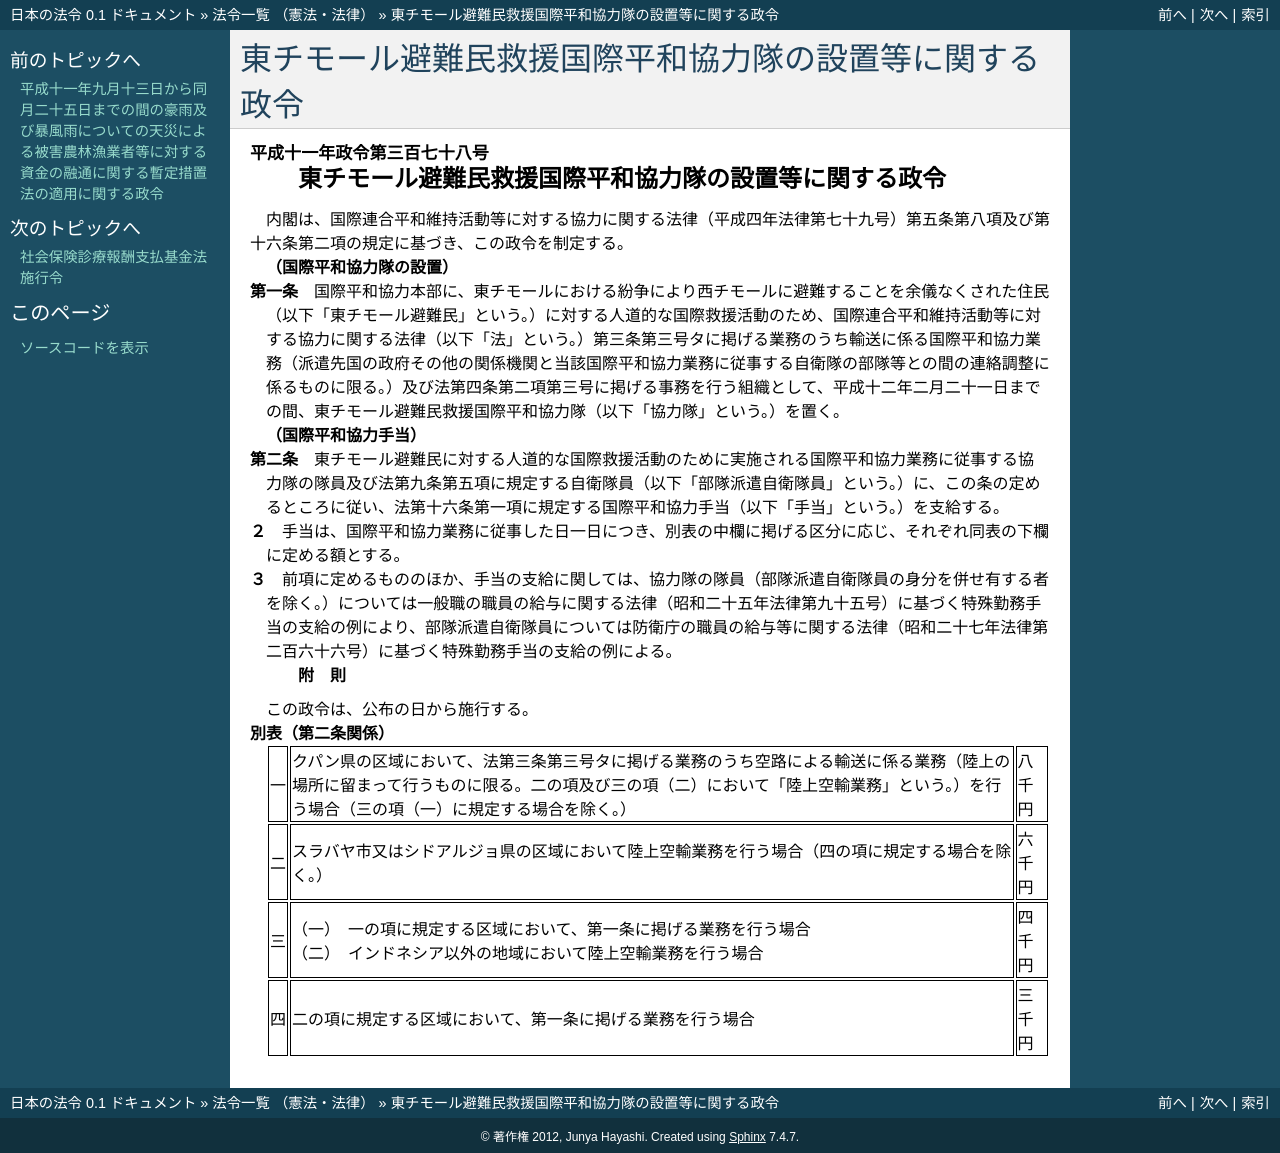

repository: ledmonster/japanese-law · page: doc/411/411CO0000000378_19991122_000000000000000.html · generator: sphinx

.. _411CO0000000378_19991122_000000000000000:

:orphan:

======================================================
東チモール避難民救援国際平和協力隊の設置等に関する政令
======================================================

.. raw:: html
    
    
    <main id="contentsLaw" class="active">
    <div id="innerDocument" class="active">
    
    
    
    
    <div style="margin-bottom: 12px;">
    <div id="lawTitleNo" style="font-size: 1.067rem; font-weight: bold;" class="_shokanBoxParent">平成十一年政令第三百七十八号<div class="_shokanBox"></div>
    <div class="_inyoBox" id="_inyo_"></div>
    </div>
    <div id="lawTitle" style="margin-left: 3rem; font-size: 1.5rem; font-weight: bold; line-height: 1.25em;" class="_shokanBoxParent">
    <span data-xpath="">東チモール避難民救援国際平和協力隊の設置等に関する政令</span><div class="_shokanBox" id="_shokan_"><div class="_shokanBtnIcons"></div></div>
    <div class="_inyoBox" id="_inyo_"></div>
    </div>
    </div><section id="EnactStatement" class="active EnactStatement"><div class="_div_EnactStatement _shokanBoxParent" style="text-indent: 1em;">
    <span data-xpath="">内閣は、国際連合平和維持活動等に対する協力に関する法律（平成四年法律第七十九号）第五条第八項及び第十六条第二項の規定に基づき、この政令を制定する。</span><div class="_shokanBox" id="_shokan_"><div class="_shokanBtnIcons"></div></div>
    <div class="_inyoBox" id="_inyo_"></div>
    </div></section><section id="MainProvision" class="active MainProvision"><section id="" class="active Article"><div style="margin-left: 1em; font-weight: bold;" class="_div_ArticleCaption _shokanBoxParent">
    <span data-xpath="">（国際平和協力隊の設置）</span><div class="_shokanBox" id="_shokan_"><div class="_shokanBtnIcons"></div></div>
    <div class="_inyoBox" id="_inyo_"></div>
    </div>
    <div style="margin-left: 1em; text-indent: -1em;" id="" class="_div_ArticleTitle _shokanBoxParent">
    <span style="font-weight: bold;">第一条</span>　<span data-xpath="">国際平和協力本部に、東チモールにおける紛争により西チモールに避難することを余儀なくされた住民（以下「東チモール避難民」という。）に対する人道的な国際救援活動のため、国際連合平和維持活動等に対する協力に関する法律（以下「法」という。）第三条第三号タに掲げる業務のうち輸送に係る国際平和協力業務（派遣先国の政府その他の関係機関と当該国際平和協力業務に従事する自衛隊の部隊等との間の連絡調整に係るものに限る。）及び法第四条第二項第三号に掲げる事務を行う組織として、平成十二年二月二十一日までの間、東チモール避難民救援国際平和協力隊（以下「協力隊」という。）を置く。</span><div class="_shokanBox" id="_shokan_"><div class="_shokanBtnIcons"></div></div>
    <div class="_inyoBox" id="_inyo_"></div>
    </div></section><section id="" class="active Article"><div style="margin-left: 1em; font-weight: bold;" class="_div_ArticleCaption _shokanBoxParent">
    <span data-xpath="">（国際平和協力手当）</span><div class="_shokanBox" id="_shokan_"><div class="_shokanBtnIcons"></div></div>
    <div class="_inyoBox" id="_inyo_"></div>
    </div>
    <div style="margin-left: 1em; text-indent: -1em;" id="" class="_div_ArticleTitle _shokanBoxParent">
    <span style="font-weight: bold;">第二条</span>　<span data-xpath="">東チモール避難民に対する人道的な国際救援活動のために実施される国際平和協力業務に従事する協力隊の隊員及び法第九条第五項に規定する自衛隊員（以下「部隊派遣自衛隊員」という。）に、この条の定めるところに従い、法第十六条第一項に規定する国際平和協力手当（以下「手当」という。）を支給する。</span><div class="_shokanBox" id="_shokan_"><div class="_shokanBtnIcons"></div></div>
    <div class="_inyoBox" id="_inyo_"></div>
    </div>
    <div style="margin-left: 1em; text-indent: -1em;" class="_div_ParagraphSentence _shokanBoxParent">
    <span style="font-weight: bold;">２</span>　<span data-xpath="">手当は、国際平和協力業務に従事した日一日につき、別表の中欄に掲げる区分に応じ、それぞれ同表の下欄に定める額とする。</span><div class="_shokanBox" id="_shokan_"><div class="_shokanBtnIcons"></div></div>
    <div class="_inyoBox" id="_inyo_"></div>
    </div>
    <div style="margin-left: 1em; text-indent: -1em;" class="_div_ParagraphSentence _shokanBoxParent">
    <span style="font-weight: bold;">３</span>　<span data-xpath="">前項に定めるもののほか、手当の支給に関しては、協力隊の隊員（部隊派遣自衛隊員の身分を併せ有する者を除く。）については一般職の職員の給与に関する法律（昭和二十五年法律第九十五号）に基づく特殊勤務手当の支給の例により、部隊派遣自衛隊員については防衛庁の職員の給与等に関する法律（昭和二十七年法律第二百六十六号）に基づく特殊勤務手当の支給の例による。</span><div class="_shokanBox" id="_shokan_"><div class="_shokanBtnIcons"></div></div>
    <div class="_inyoBox" id="_inyo_"></div>
    </div></section></section><section id="" class="active SupplProvision"><div class="_div_SupplProvisionLabel SupplProvisionLabel _shokanBoxParent" style="margin-bottom: 10px; margin-left: 3em; font-weight: bold;">
    <span data-xpath="">附　則</span><div class="_shokanBox" id="_shokan_"><div class="_shokanBtnIcons"></div></div>
    <div class="_inyoBox" id="_inyo_"></div>
    </div>
    <section class="active Paragraph"><div style="text-indent: 1em;" class="_div_ParagraphSentence _shokanBoxParent">
    <span data-xpath="">この政令は、公布の日から施行する。</span><div class="_shokanBox" id="_shokan_"><div class="_shokanBtnIcons"></div></div>
    <div class="_inyoBox" id="_inyo_"></div>
    </div></section></section><section id="" class="active AppdxTable"><div style="font-weight:600;" class="_div_AppdxTableTitle _shokanBoxParent">別表（第二条関係）<div class="_shokanBox" id="_shokan_"><div class="_shokanBtnIcons"></div></div>
    <div class="_inyoBox" id="_inyo_"></div>
    </div>
    <div class="_shokanBoxParent">
    <table class="Table" style="margin-left: 1em;">
    <tr class="TableRow">
    <td style="border-top: black solid 1px; border-bottom: black solid 1px; border-left: black solid 1px; border-right: black solid 1px;" class="col-pad"><div><span data-xpath="">一</span></div></td>
    <td style="border-top: black solid 1px; border-bottom: black solid 1px; border-left: black solid 1px; border-right: black solid 1px;" class="col-pad"><div><span data-xpath="">クパン県の区域において、法第三条第三号タに掲げる業務のうち空路による輸送に係る業務（陸上の場所に留まって行うものに限る。二の項及び三の項（二）において「陸上空輸業務」という。）を行う場合（三の項（一）に規定する場合を除く。）</span></div></td>
    <td style="border-top: black solid 1px; border-bottom: black solid 1px; border-left: black solid 1px; border-right: black solid 1px;" class="col-pad"><div><span data-xpath="">八千円</span></div></td>
    </tr>
    <tr class="TableRow">
    <td style="border-top: black solid 1px; border-bottom: black solid 1px; border-left: black solid 1px; border-right: black solid 1px;" class="col-pad"><div><span data-xpath="">二</span></div></td>
    <td style="border-top: black solid 1px; border-bottom: black solid 1px; border-left: black solid 1px; border-right: black solid 1px;" class="col-pad"><div><span data-xpath="">スラバヤ市又はシドアルジョ県の区域において陸上空輸業務を行う場合（四の項に規定する場合を除く。）</span></div></td>
    <td style="border-top: black solid 1px; border-bottom: black solid 1px; border-left: black solid 1px; border-right: black solid 1px;" class="col-pad"><div><span data-xpath="">六千円</span></div></td>
    </tr>
    <tr class="TableRow">
    <td style="border-top: black solid 1px; border-bottom: black solid 1px; border-left: black solid 1px; border-right: black solid 1px;" class="col-pad"><div><span data-xpath="">三</span></div></td>
    <td style="border-top: black solid 1px; border-bottom: black solid 1px; border-left: black solid 1px; border-right: black solid 1px;" class="col-pad"><div>
    <span data-xpath="">（一）　一の項に規定する区域において、第一条に掲げる業務を行う場合</span><br><span data-xpath="">（二）　インドネシア以外の地域において陸上空輸業務を行う場合</span>
    </div></td>
    <td style="border-top: black solid 1px; border-bottom: black solid 1px; border-left: black solid 1px; border-right: black solid 1px;" class="col-pad"><div><span data-xpath="">四千円</span></div></td>
    </tr>
    <tr class="TableRow">
    <td style="border-top: black solid 1px; border-bottom: black solid 1px; border-left: black solid 1px; border-right: black solid 1px;" class="col-pad"><div><span data-xpath="">四</span></div></td>
    <td style="border-top: black solid 1px; border-bottom: black solid 1px; border-left: black solid 1px; border-right: black solid 1px;" class="col-pad"><div><span data-xpath="">二の項に規定する区域において、第一条に掲げる業務を行う場合</span></div></td>
    <td style="border-top: black solid 1px; border-bottom: black solid 1px; border-left: black solid 1px; border-right: black solid 1px;" class="col-pad"><div><span data-xpath="">三千円</span></div></td>
    </tr>
    </table>
    <div class="_shokanBox"></div>
    <div class="_inyoBox"></div>
    </div></section>
    
    
    
    
    
    </div>
    </main>
    
    
